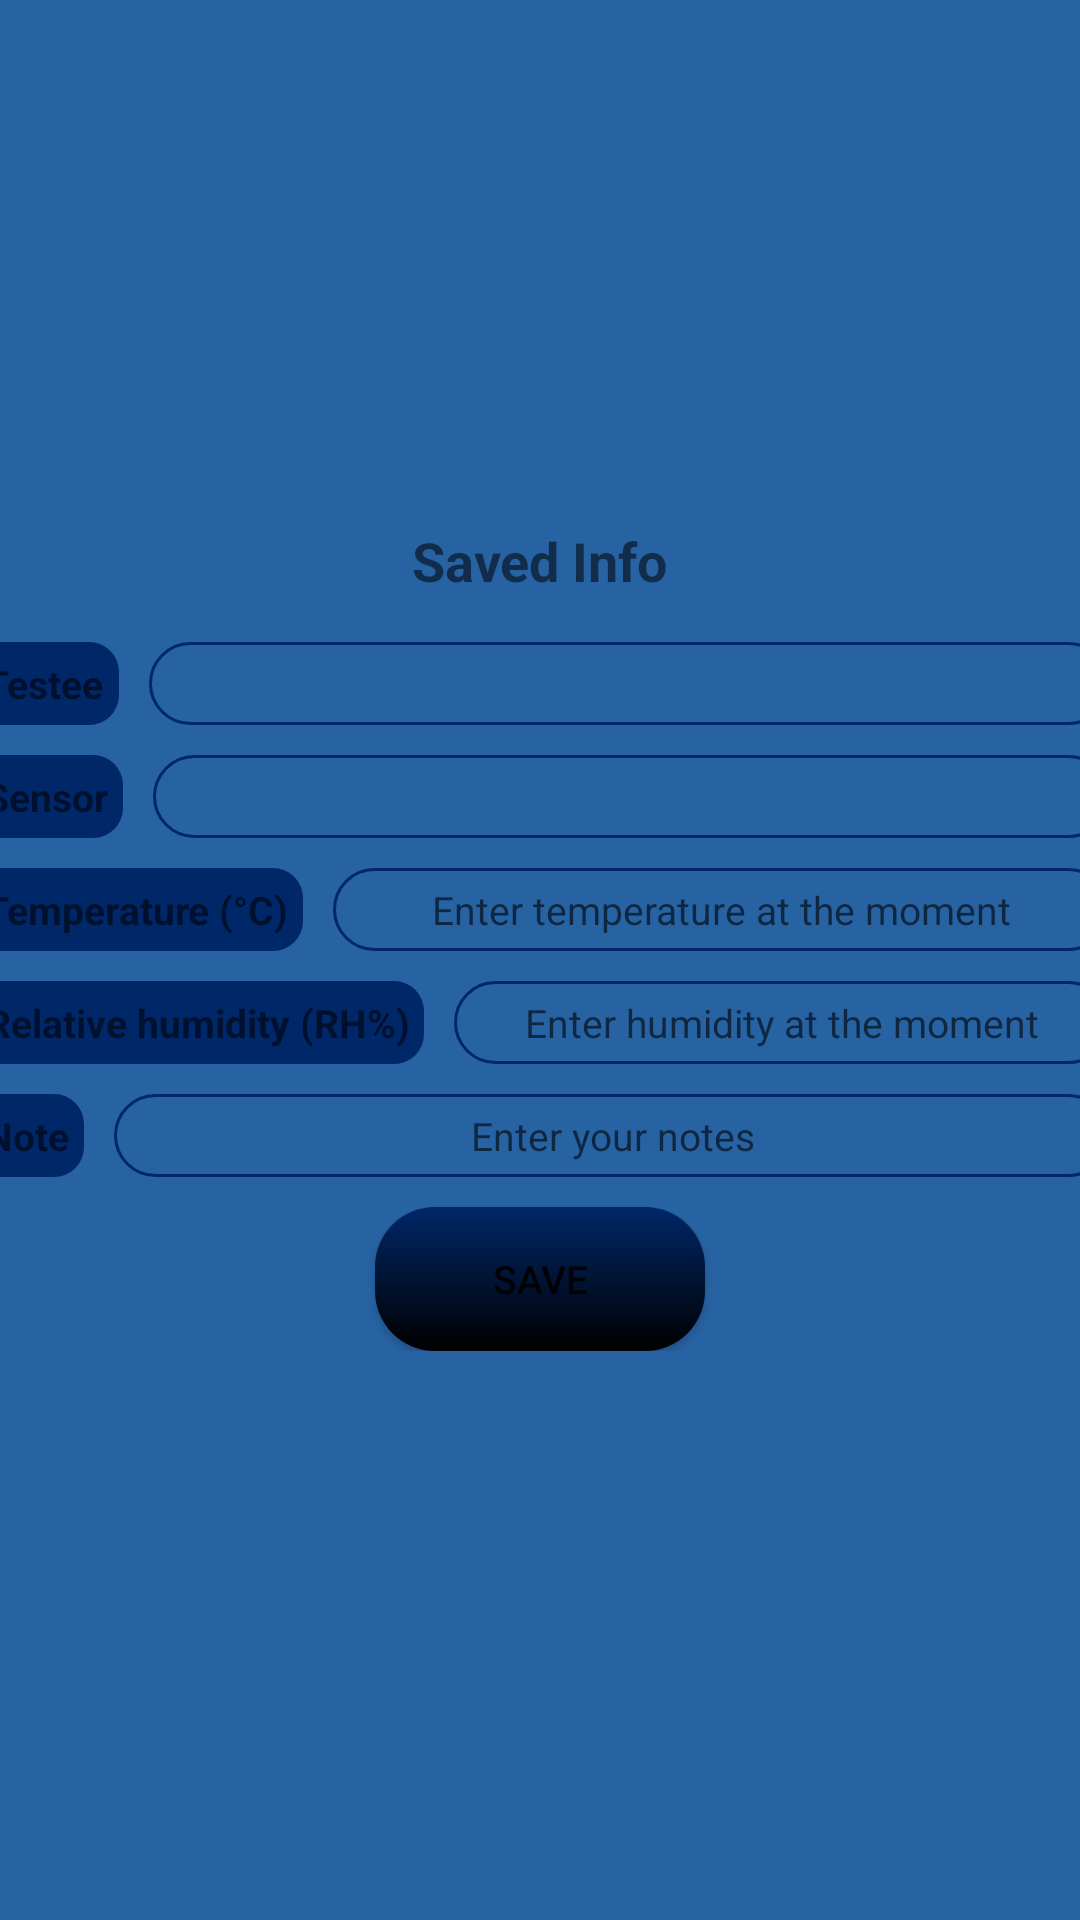

The Android layout XML behind this screen, and the referenced resources:
<!-- AndroidManifest.xml: application theme AppTheme.NoActionBar -->
<!-- res/layout/dialog_info_saved.xml -->
<?xml version="1.0" encoding="utf-8"?>
<LinearLayout xmlns:android="http://schemas.android.com/apk/res/android"
    android:layout_width="match_parent"
    android:layout_height="match_parent"
    xmlns:app="http://schemas.android.com/apk/res-auto"
    android:orientation="vertical"
    android:gravity="center"
    android:background="@color/dialog">

    <TextView
        android:layout_width="wrap_content"
        android:layout_height="wrap_content"
        android:text="@string/saved_info"
        android:textSize="@dimen/text_normal"
        android:textStyle="bold"
        android:textColor="@color/ap_white"/>

    <LinearLayout
        android:layout_width="@dimen/size_dialog"
        android:layout_height="wrap_content"
        android:background="@drawable/bg_dialog_text"
        android:layout_margin="@dimen/mini_padding"
        android:orientation="vertical"
        android:padding="@dimen/small_padding"
        android:gravity="center_horizontal">
        <LinearLayout
            android:layout_width="match_parent"
            android:layout_height="wrap_content"
            android:orientation="horizontal">
            <TextView
                android:layout_width="wrap_content"
                android:layout_height="match_parent"
                android:text="@string/testee"
                android:textColor="@color/ap_white"
                android:textSize="@dimen/text_small"
                android:padding="@dimen/mini_padding"
                android:background="@drawable/bg_text_title"
                android:textStyle="bold"
                android:gravity="center_horizontal"/>
            <Spinner
                android:id="@+id/spinner"
                android:layout_width="match_parent"
                android:layout_height="match_parent"
                android:background="@drawable/background_spinner"
                android:paddingLeft="@dimen/small_padding"
                android:paddingRight="@dimen/small_padding"
                android:layout_marginLeft="@dimen/small_padding"/>

        </LinearLayout>

        <LinearLayout
            android:layout_width="match_parent"
            android:layout_height="wrap_content"
            android:orientation="horizontal"
            android:layout_marginTop="@dimen/small_padding">
            <TextView
                android:layout_width="wrap_content"
                android:layout_height="match_parent"
                android:text="@string/sensor_name"
                android:textColor="@color/ap_white"
                android:textSize="@dimen/text_small"
                android:padding="@dimen/mini_padding"
                android:background="@drawable/bg_text_title"
                android:textStyle="bold"
                android:gravity="center_horizontal"/>
            <Spinner
                android:id="@+id/spinner2"
                android:layout_width="match_parent"
                android:layout_height="match_parent"
                android:background="@drawable/background_spinner"
                android:paddingLeft="@dimen/small_padding"
                android:paddingRight="@dimen/small_padding"
                android:layout_marginLeft="@dimen/small_padding"/>

        </LinearLayout>
        <LinearLayout
            android:layout_width="match_parent"
            android:layout_height="wrap_content"
            android:orientation="horizontal"
            android:layout_marginTop="@dimen/small_padding">
            <TextView
                android:layout_width="wrap_content"
                android:layout_height="match_parent"
                android:text="@string/temperature"
                android:textColor="@color/ap_white"
                android:textSize="@dimen/text_small"
                android:padding="@dimen/mini_padding"
                android:background="@drawable/bg_text_title"
                android:textStyle="bold"
                android:gravity="center_horizontal"/>
            <EditText
                android:id="@+id/temp"
                android:layout_width="match_parent"
                android:layout_height="match_parent"
                android:gravity="center_horizontal"
                android:padding="@dimen/mini_padding"
                android:textSize="@dimen/text_small"
                android:layout_marginLeft="@dimen/small_padding"
                android:background="@drawable/background_spinner"
                android:inputType="number"
                android:hint="@string/enter_temp"
                />
        </LinearLayout>
        <LinearLayout
            android:layout_width="match_parent"
            android:layout_height="wrap_content"
            android:orientation="horizontal"
            android:layout_marginTop="@dimen/small_padding">
            <TextView
                android:layout_width="wrap_content"
                android:layout_height="match_parent"
                android:text="@string/humid"
                android:textColor="@color/ap_white"
                android:textSize="@dimen/text_small"
                android:padding="@dimen/mini_padding"
                android:background="@drawable/bg_text_title"
                android:textStyle="bold"
                android:gravity="center_horizontal"/>
            <EditText
                android:id="@+id/humid"
                android:layout_width="match_parent"
                android:layout_height="match_parent"
                android:gravity="center_horizontal"
                android:padding="@dimen/mini_padding"
                android:textSize="@dimen/text_small"
                android:inputType="number"
                android:background="@drawable/background_spinner"
                android:layout_marginLeft="@dimen/small_padding"
                android:hint="@string/enter_humid"
                />
        </LinearLayout>
        <LinearLayout
            android:layout_width="match_parent"
            android:layout_height="wrap_content"
            android:orientation="horizontal"
            android:layout_marginTop="@dimen/small_padding">
            <TextView
                android:layout_width="wrap_content"
                android:layout_height="match_parent"
                android:text="Note"
                android:textColor="@color/ap_white"
                android:textSize="@dimen/text_small"
                android:padding="@dimen/mini_padding"
                android:background="@drawable/bg_text_title"
                android:textStyle="bold"
                android:gravity="center_horizontal"/>
            <EditText
                android:id="@+id/etNotes"
                android:layout_width="match_parent"
                android:layout_height="match_parent"
                android:gravity="center_horizontal"
                android:padding="@dimen/mini_padding"
                android:textSize="@dimen/text_small"
                android:background="@drawable/background_spinner"
                android:layout_marginLeft="@dimen/small_padding"
                android:hint="Enter your notes"
                />
        </LinearLayout>
        <Button
            android:id="@+id/Dialog_btnSave"
            android:layout_width="@dimen/sizeButton"
            android:layout_height="wrap_content"
            android:background="@drawable/clicked_button"
            android:text="@string/save"
            android:textColor="@color/ap_white"
            android:textSize="@dimen/text_small"
            android:layout_marginTop="@dimen/small_padding"/>

    </LinearLayout>

</LinearLayout>
<!-- resources referenced by this layout -->
<resources>
  <color name="dialog">#2763a3</color>
  <dimen name="mini_padding">5dp</dimen>
  <dimen name="sizeButton">110dp</dimen>
  <dimen name="size_dialog">400dp</dimen>
  <dimen name="small_padding">10dp</dimen>
  <dimen name="text_normal">18sp</dimen>
  <dimen name="text_small">13sp</dimen>
  <!-- drawable background_spinner (drawable) -->
  <?xml version="1.0" encoding="utf-8"?>
  <shape xmlns:android="http://schemas.android.com/apk/res/android">
      <solid
          android:color="@color/ap_white"
          />
      <stroke
          android:color="@color/colorPrimaryDark"
          android:width="1dp"/>
      <corners
          android:radius="20dp">
      </corners>
  
  </shape>
  <!-- drawable bg_dialog_text (drawable) -->
  <?xml version="1.0" encoding="utf-8"?>
  <shape xmlns:android="http://schemas.android.com/apk/res/android">
  
      <solid
          android:color="@color/ap_white" />
      <corners
          android:radius="20dp">
      </corners>
  
  </shape>
  <!-- drawable bg_text_title (drawable) -->
  <?xml version="1.0" encoding="utf-8"?>
  <shape xmlns:android="http://schemas.android.com/apk/res/android">
  
      <solid
          android:color="@color/colorPrimaryDark" />
      <corners
          android:radius="10dp">
      </corners>
  
  </shape>
  <!-- drawable clicked_button (drawable) -->
  <?xml version="1.0" encoding="utf-8"?>
  <selector xmlns:android="http://schemas.android.com/apk/res/android">
      <item
          android:state_pressed="true"
          android:drawable="@drawable/shape_button_clicked"/>
      <item
          android:drawable="@drawable/shape_button"/>
           />
  </selector>
  <string name="enter_humid">Enter humidity at the moment</string>
  <string name="enter_temp">Enter temperature at the moment</string>
  <string name="humid">Relative humidity (RH%)</string>
  <string name="save">Save</string>
  <string name="saved_info">Saved Info</string>
  <string name="sensor_name">Sensor</string>
  <string name="temperature">Temperature (°C)</string>
  <string name="testee">Testee</string>
  <style name="AppTheme.NoActionBar">
          <item name="windowActionBar">false</item>
          <item name="windowNoTitle">true</item>
      </style>
  <color name="colorPrimaryDark">#002768</color>
  <!-- drawable shape_button_clicked (drawable) -->
  <?xml version="1.0" encoding="utf-8"?>
  <shape xmlns:android="http://schemas.android.com/apk/res/android">
  
      <gradient
          android:endColor="@color/colorPrimary"
          android:startColor="#2d5266"
          android:angle="90"/>
  
      <corner>
      </corner>
  
  </shape>
  <!-- drawable shape_button (drawable) -->
  <?xml version="1.0" encoding="utf-8"?>
  <shape xmlns:android="http://schemas.android.com/apk/res/android">
  
  <gradient
      android:endColor="#002768"
      android:startColor="#000000"
      android:angle="90" />
  
  <corners
       android:radius="20dp">
  </corners>
  
  </shape>
  <color name="colorPrimary">#005e90</color>
</resources>
